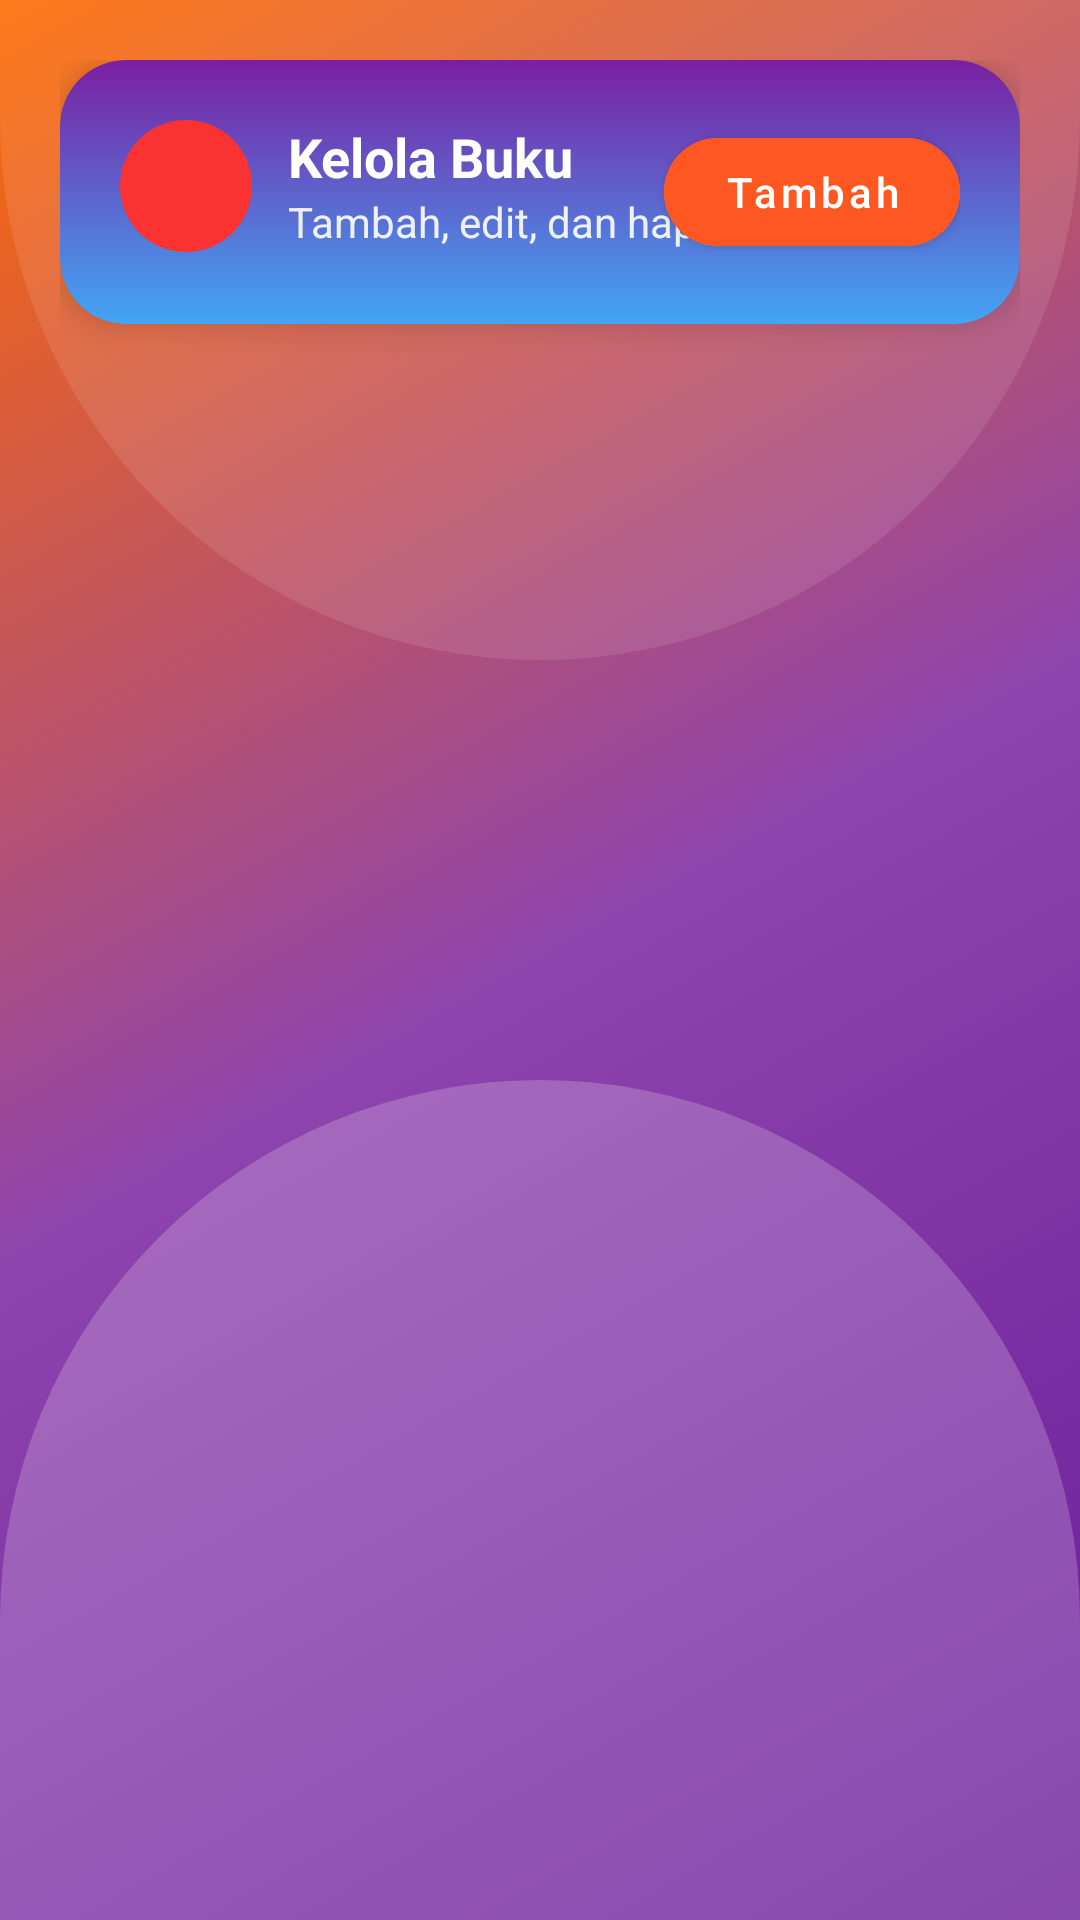

Write the Android layout XML for this screen, with the resource values it uses.
<!-- AndroidManifest.xml: activity theme Theme.PerpustakaanOffline -->
<!-- res/layout/admin_books.xml -->
<?xml version="1.0" encoding="utf-8"?>
<androidx.core.widget.NestedScrollView xmlns:android="http://schemas.android.com/apk/res/android"
    xmlns:tools="http://schemas.android.com/tools"
    android:layout_width="match_parent"
    android:layout_height="match_parent"
    android:padding="20dp"
    android:background="@drawable/bg_wave_motion">

    <LinearLayout
        android:layout_width="match_parent"
        android:layout_height="wrap_content"
        android:orientation="vertical">

        <include
            android:id="@+id/header_books"
            layout="@layout/view_section_header" />

        <LinearLayout
            android:layout_width="match_parent"
            android:layout_height="wrap_content"
            android:layout_marginTop="20dp"
            android:gravity="center"
            android:orientation="vertical">

            <androidx.recyclerview.widget.RecyclerView
                android:id="@+id/rv_admin_books"
                android:layout_width="match_parent"
                android:layout_height="wrap_content"
                android:nestedScrollingEnabled="false"
                tools:listitem="@layout/item_admin_book" />
        </LinearLayout>

    </LinearLayout>

</androidx.core.widget.NestedScrollView>
<!-- res/layout/view_section_header.xml (included above) -->
<?xml version="1.0" encoding="utf-8"?>
<androidx.cardview.widget.CardView xmlns:android="http://schemas.android.com/apk/res/android"
    xmlns:app="http://schemas.android.com/apk/res-auto"
    android:layout_width="match_parent"
    android:layout_height="wrap_content"
    app:cardCornerRadius="22dp"
    app:cardElevation="6dp"
    app:cardBackgroundColor="@android:color/transparent">

    <RelativeLayout
        android:layout_width="match_parent"
        android:layout_height="wrap_content"
        android:background="@drawable/bg_section_header"
        android:padding="20dp">

        <ImageButton
            android:id="@+id/btn_header_back"
            android:layout_width="44dp"
            android:layout_height="44dp"
            android:background="@drawable/bg_btn_circle_transparent"
            android:contentDescription="Back"
            android:src="@drawable/ic_arrow_back"
            android:tint="@color/white" />

        <LinearLayout
            android:layout_width="wrap_content"
            android:layout_height="wrap_content"
            android:layout_toEndOf="@id/btn_header_back"
            android:layout_marginStart="12dp"
            android:orientation="vertical">

            <TextView
                android:id="@+id/tv_section_title"
                android:layout_width="wrap_content"
                android:layout_height="wrap_content"
                android:text="Kelola Buku"
                android:textColor="@color/white"
                android:textSize="18sp"
                android:textStyle="bold" />

            <TextView
                android:id="@+id/tv_section_subtitle"
                android:layout_width="wrap_content"
                android:layout_height="wrap_content"
                android:text="Tambah, edit, dan hapus buku"
                android:textColor="#E6FFFFFF"
                android:textSize="14sp" />
        </LinearLayout>

        <com.google.android.material.button.MaterialButton
            android:id="@+id/btn_header_action"
            style="@style/Widget.MaterialComponents.Button"
            android:layout_width="wrap_content"
            android:layout_height="wrap_content"
            android:layout_alignParentEnd="true"
            android:text="Tambah"
            android:backgroundTint="@color/orange"
            android:textColor="@color/white"
            android:textAllCaps="false"
            android:minHeight="48dp"
            android:paddingHorizontal="20dp"
            app:cornerRadius="999dp" />

    </RelativeLayout>

</androidx.cardview.widget.CardView>
<!-- res/layout/item_admin_book.xml (included above) -->
<?xml version="1.0" encoding="utf-8"?>
<androidx.cardview.widget.CardView xmlns:android="http://schemas.android.com/apk/res/android"
    xmlns:app="http://schemas.android.com/apk/res-auto"
    android:layout_width="match_parent"
    android:layout_height="wrap_content"
    android:layout_marginBottom="12dp"
    app:cardCornerRadius="14dp"
    app:cardElevation="4dp">

    <RelativeLayout
        android:layout_width="match_parent"
        android:layout_height="wrap_content"
        android:padding="14dp">

        <TextView
            android:id="@+id/tv_book_title"
            android:layout_width="match_parent"
            android:layout_height="wrap_content"
            android:text="Judul Buku"
            android:textColor="@color/black"
            android:textSize="16sp"
            android:textStyle="bold"
            android:maxLines="1"
            android:ellipsize="end" />

        <TextView
            android:id="@+id/tv_book_author"
            android:layout_width="wrap_content"
            android:layout_height="wrap_content"
            android:layout_below="@id/tv_book_title"
            android:layout_marginTop="4dp"
            android:text="Penulis"
            android:textColor="#737373"
            android:textSize="13sp" />

        <LinearLayout
            android:id="@+id/container_meta"
            android:layout_width="wrap_content"
            android:layout_height="wrap_content"
            android:layout_below="@id/tv_book_author"
            android:layout_marginTop="10dp"
            android:orientation="horizontal"
            android:gravity="center_vertical">

            <TextView
                android:id="@+id/chip_book_category"
                android:layout_width="wrap_content"
                android:layout_height="wrap_content"
                android:background="@drawable/bg_chip_category"
                android:paddingStart="10dp"
                android:paddingEnd="10dp"
                android:paddingTop="4dp"
                android:paddingBottom="4dp"
                android:text="Fiksi"
                android:textColor="#6A1B9A"
                android:textSize="12sp"
                android:textStyle="bold" />

            <TextView
                android:id="@+id/chip_book_format"
                android:layout_width="wrap_content"
                android:layout_height="wrap_content"
                android:layout_marginStart="8dp"
                android:background="@drawable/bg_chip_format"
                android:paddingStart="10dp"
                android:paddingEnd="10dp"
                android:paddingTop="4dp"
                android:paddingBottom="4dp"
                android:text="EPUB"
                android:textColor="#FF6A00"
                android:textSize="12sp"
                android:textStyle="bold" />
        </LinearLayout>

        <ImageButton
            android:id="@+id/btn_edit_book"
            android:layout_width="36dp"
            android:layout_height="36dp"
            android:layout_alignParentEnd="true"
            android:layout_marginStart="8dp"
            android:background="@drawable/bg_btn_circle_transparent"
            android:contentDescription="Edit"
            android:src="@drawable/ic_edit" />

        <ImageButton
            android:id="@+id/btn_delete_book"
            android:layout_width="36dp"
            android:layout_height="36dp"
            android:layout_below="@id/btn_edit_book"
            android:layout_alignParentEnd="true"
            android:layout_marginTop="6dp"
            android:background="@drawable/bg_btn_circle_transparent"
            android:contentDescription="Delete"
            android:src="@drawable/ic_delete" />

    </RelativeLayout>

</androidx.cardview.widget.CardView>
<!-- resources referenced by this layout -->
<resources>
  <color name="black">#FF000000</color>
  <color name="orange">#FF5722</color>
  <color name="white">#FFFFFFFF</color>
  <!-- drawable bg_btn_circle_transparent (drawable) -->
  <?xml version="1.0" encoding="utf-8"?>
  <shape xmlns:android="http://schemas.android.com/apk/res/android">
      <solid android:color="@color/red" />
      <corners android:radius="30dp" />
  </shape>
  <!-- drawable bg_chip_category (drawable) -->
  <?xml version="1.0" encoding="utf-8"?>
  <shape xmlns:android="http://schemas.android.com/apk/res/android">
      <solid android:color="#1AFF6A00" />
      <corners android:radius="999dp" />
      <stroke
          android:width="1dp"
          android:color="#FFFF6A00" />
  </shape>
  <!-- drawable bg_chip_format (drawable) -->
  <?xml version="1.0" encoding="utf-8"?>
  <shape xmlns:android="http://schemas.android.com/apk/res/android">
      <solid android:color="#1A6A1B9A" />
      <corners android:radius="999dp" />
      <stroke
          android:width="1dp"
          android:color="#FF6A1B9A" />
  </shape>
  <!-- drawable bg_section_header (drawable) -->
  <?xml version="1.0" encoding="utf-8"?>
  <shape xmlns:android="http://schemas.android.com/apk/res/android">
      <gradient
          android:startColor="#FF7B1FA2"
          android:endColor="#FF42A5F5"
          android:angle="-45" />
      <corners android:radius="22dp" />
  </shape>
  <!-- drawable bg_wave_motion (drawable) -->
  <?xml version="1.0" encoding="utf-8"?>
  <animation-list xmlns:android="http://schemas.android.com/apk/res/android"
      android:oneshot="false">
      <item android:drawable="@drawable/wave_frame_1" android:duration="1400" />
      <item android:drawable="@drawable/wave_frame_2" android:duration="1400" />
      <item android:drawable="@drawable/wave_frame_3" android:duration="1400" />
      <item android:drawable="@drawable/wave_frame_4" android:duration="1400" />
  </animation-list>
  <!-- drawable ic_delete (drawable) -->
  <?xml version="1.0" encoding="utf-8"?>
  <vector xmlns:android="http://schemas.android.com/apk/res/android"
      android:width="24dp"
      android:height="24dp"
      android:viewportWidth="24"
      android:viewportHeight="24">
  
      <path
          android:fillColor="#FF3B2F"
          android:pathData="M9,3 L9.5,2 h5 l0.5,1 H19 v2 H5 V3 h4z" />
  
      <path
          android:fillColor="#FF7043"
          android:pathData="M6,6 h12 l-1,13.5 c-0.1,1.1 -0.9,1.5 -2,1.5 H9 c-1.1,0 -1.9,-0.4 -2,-1.5 L6,6z" />
  
      <path
          android:fillColor="#FFFFFFFF"
          android:pathData="M10,9 v8"
          android:strokeColor="#FFFFFFFF"
          android:strokeWidth="1.6"
          android:strokeLineCap="round" />
  
      <path
          android:fillColor="#FFFFFFFF"
          android:pathData="M14,9 v8"
          android:strokeColor="#FFFFFFFF"
          android:strokeWidth="1.6"
          android:strokeLineCap="round" />
  </vector>
  <!-- drawable ic_edit (drawable) -->
  <?xml version="1.0" encoding="utf-8"?>
  <vector xmlns:android="http://schemas.android.com/apk/res/android"
      android:width="24dp"
      android:height="24dp"
      android:viewportWidth="24"
      android:viewportHeight="24">
  
      <path
          android:fillColor="#FF4CAF50"
          android:pathData="M3,17.25 L3,21 q0,0.55 0.45,1 q0.45,0.45 1,0.45 h3.75 l9.06,-9.06 -4.2,-4.2 L3,17.25 z" />
  
      <path
          android:fillColor="#FF4CAF50"
          android:pathData="M14.06,6.94 l3,3 L20,7 q0.4,-0.4 0.4,-1 q0,-0.55 -0.45,-1 q-0.45,-0.45 -1,-0.45 q-0.55,0 -1,0.45 l-1.94,1.94 z" />
  
      <path
          android:fillColor="#FFFFFF"
          android:pathData="M5,20 h3.75 l9.06,-9.06 -3.75,-3.75 L5,16.25 z"
          android:fillAlpha="0" />
  </vector>
  <style name="Theme.PerpustakaanOffline" parent="Theme.MaterialComponents.DayNight.NoActionBar" />
  <color name="red">#FB3232</color>
</resources>
